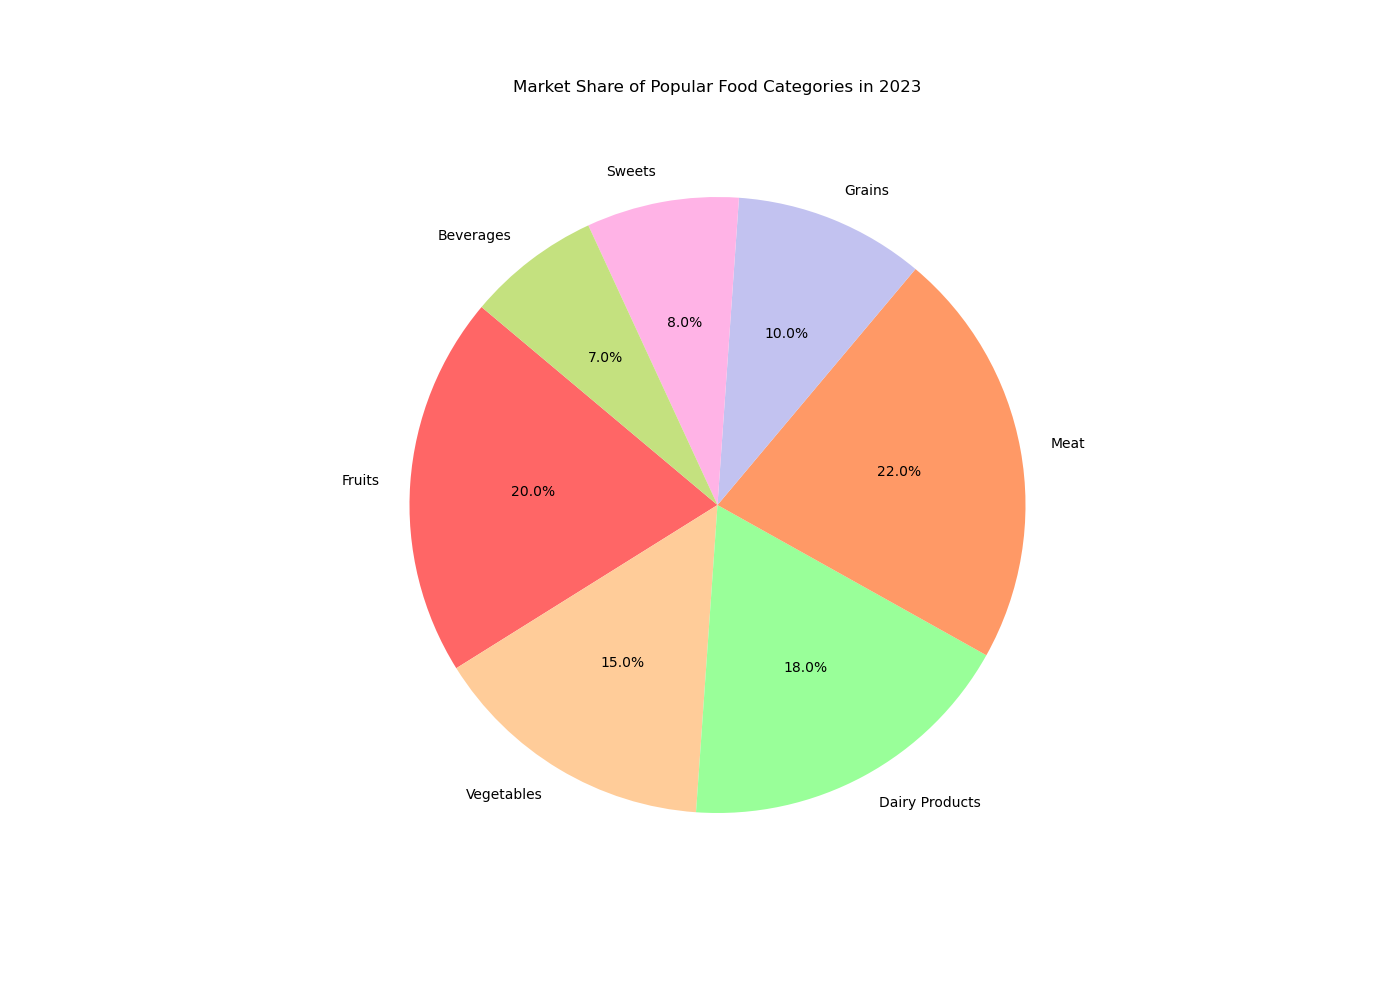

The table this chart was drawn from, first rows:
Food Category, Market Share
Fruits, 20.0
Vegetables, 15.0
Dairy Products, 18.0
Meat, 22.0
Grains, 10.0
Sweets, 8.0
Beverages, 7.0
